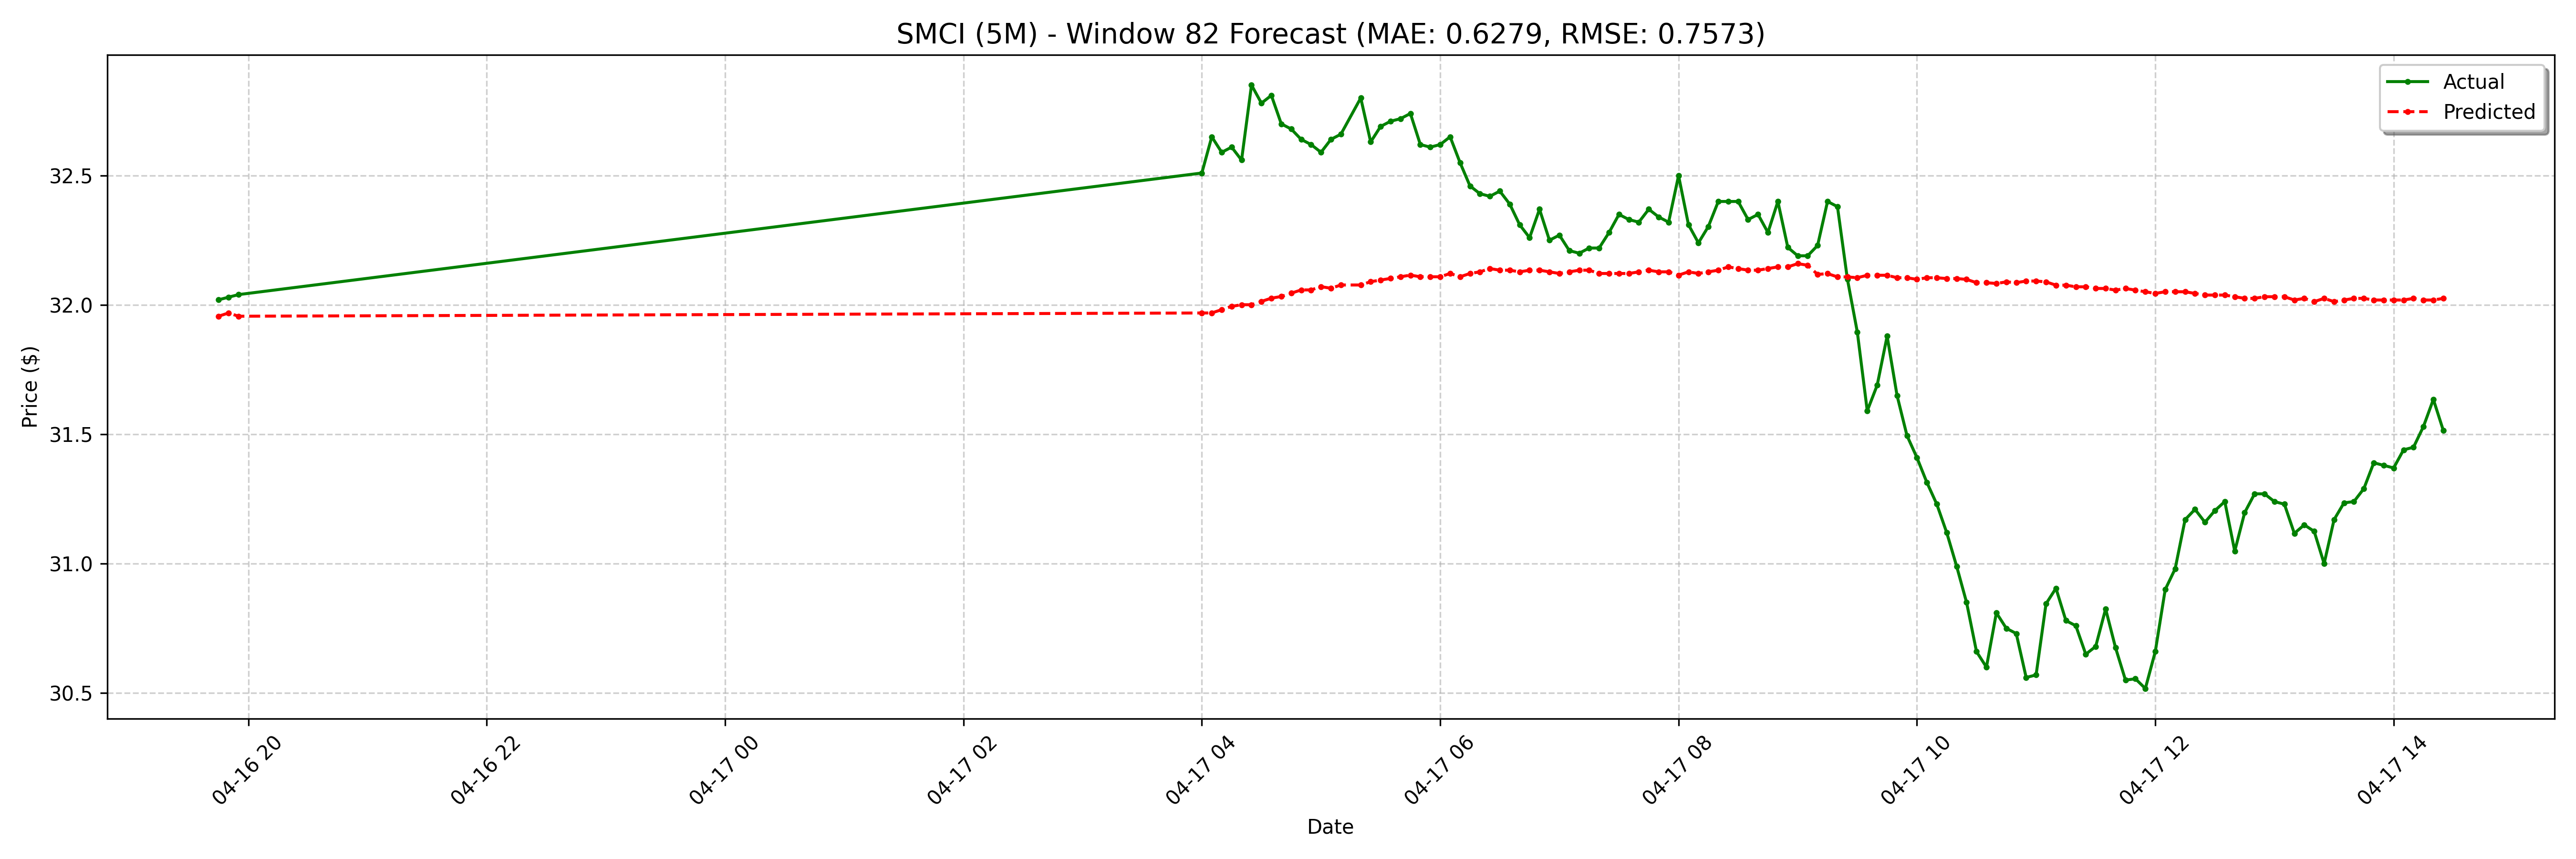

Values plotted in this chart, from the file beside it:
date, actual, forecast
2025-04-16 19:45:00-04:00, 32.02, 31.96
2025-04-16 19:50:00-04:00, 32.03, 31.97
2025-04-16 19:55:00-04:00, 32.04, 31.96
2025-04-17 04:00:00-04:00, 32.51, 31.97
2025-04-17 04:05:00-04:00, 32.65, 31.97
2025-04-17 04:10:00-04:00, 32.59, 31.98
2025-04-17 04:15:00-04:00, 32.61, 31.99
2025-04-17 04:20:00-04:00, 32.56, 32
2025-04-17 04:25:00-04:00, 32.85, 32
2025-04-17 04:30:00-04:00, 32.78, 32.01
2025-04-17 04:35:00-04:00, 32.81, 32.03
2025-04-17 04:40:00-04:00, 32.7, 32.03
2025-04-17 04:45:00-04:00, 32.68, 32.05
2025-04-17 04:50:00-04:00, 32.64, 32.06
2025-04-17 04:55:00-04:00, 32.62, 32.06
2025-04-17 05:00:00-04:00, 32.59, 32.07
2025-04-17 05:05:00-04:00, 32.64, 32.06
2025-04-17 05:10:00-04:00, 32.66, 32.08
2025-04-17 05:20:00-04:00, 32.8, 32.08
2025-04-17 05:25:00-04:00, 32.63, 32.09
2025-04-17 05:30:00-04:00, 32.69, 32.1
2025-04-17 05:35:00-04:00, 32.71, 32.1
2025-04-17 05:40:00-04:00, 32.72, 32.11
2025-04-17 05:45:00-04:00, 32.74, 32.12
2025-04-17 05:50:00-04:00, 32.62, 32.11
2025-04-17 05:55:00-04:00, 32.61, 32.11
2025-04-17 06:00:00-04:00, 32.62, 32.11
2025-04-17 06:05:00-04:00, 32.65, 32.12
2025-04-17 06:10:00-04:00, 32.55, 32.11
2025-04-17 06:15:00-04:00, 32.46, 32.12
2025-04-17 06:20:00-04:00, 32.43, 32.13
2025-04-17 06:25:00-04:00, 32.42, 32.14
2025-04-17 06:30:00-04:00, 32.44, 32.13
2025-04-17 06:35:00-04:00, 32.39, 32.13
2025-04-17 06:40:00-04:00, 32.31, 32.13
2025-04-17 06:45:00-04:00, 32.26, 32.13
2025-04-17 06:50:00-04:00, 32.37, 32.13
2025-04-17 06:55:00-04:00, 32.25, 32.13
2025-04-17 07:00:00-04:00, 32.27, 32.12
2025-04-17 07:05:00-04:00, 32.21, 32.13
2025-04-17 07:10:00-04:00, 32.2, 32.13
2025-04-17 07:15:00-04:00, 32.22, 32.13
2025-04-17 07:20:00-04:00, 32.22, 32.12
2025-04-17 07:25:00-04:00, 32.28, 32.12
2025-04-17 07:30:00-04:00, 32.35, 32.12
2025-04-17 07:35:00-04:00, 32.33, 32.12
2025-04-17 07:40:00-04:00, 32.32, 32.13
2025-04-17 07:45:00-04:00, 32.37, 32.13
2025-04-17 07:50:00-04:00, 32.34, 32.13
2025-04-17 07:55:00-04:00, 32.32, 32.13
2025-04-17 08:00:00-04:00, 32.5, 32.12
2025-04-17 08:05:00-04:00, 32.31, 32.13
2025-04-17 08:10:00-04:00, 32.24, 32.12
2025-04-17 08:15:00-04:00, 32.3, 32.13
2025-04-17 08:20:00-04:00, 32.4, 32.13
2025-04-17 08:25:00-04:00, 32.4, 32.15
2025-04-17 08:30:00-04:00, 32.4, 32.14
2025-04-17 08:35:00-04:00, 32.33, 32.13
2025-04-17 08:40:00-04:00, 32.35, 32.13
2025-04-17 08:45:00-04:00, 32.28, 32.14
... 68 more rows
